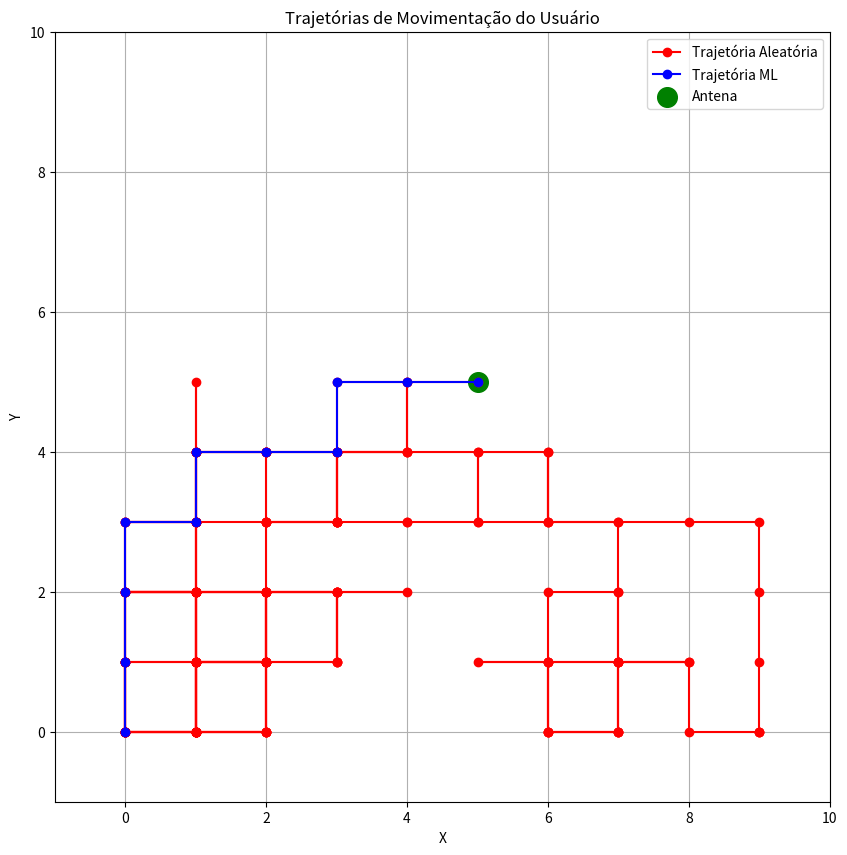

Generate this figure with matplotlib:
#%%
import numpy as np
import matplotlib.pyplot as plt
#%%
# Definir o ambiente
class Environment:
    def __init__(self, width, height, antenna_position):
        self.width = width
        self.height = height
        self.antenna_position = antenna_position
    
    def calculate_sinr(self, position):
        distance = np.sqrt((position[0] - self.antenna_position[0])**2 + (position[1] - self.antenna_position[1])**2)
        sinr = np.exp(-distance / (0.1 * self.width))  # Função exponencial inversa
        return sinr
    
    def get_reward(self, position):
        sinr = self.calculate_sinr(position)
        return sinr if sinr > 0.7 else 0
    
    def is_terminal_state(self, position):
        return self.calculate_sinr(position) >= 0.7

# Implementar o Q-Learning
class QLearningAgent:
    def __init__(self, env, learning_rate=0.1, discount_factor=0.9, exploration_rate=1.0, exploration_decay=0.99):
        self.env = env
        self.lr = learning_rate
        self.df = discount_factor
        self.er = exploration_rate
        self.ed = exploration_decay
        self.q_table = np.zeros((env.width, env.height, 4))
        self.actions = [(0, 1), (1, 0), (0, -1), (-1, 0)]  # Up, Right, Down, Left
    
    def choose_action(self, state):
        if np.random.random() < self.er:
            return np.random.choice(len(self.actions))
        return np.argmax(self.q_table[state[0], state[1]])
    
    def update_q_table(self, state, action, reward, next_state):
        best_next_action = np.argmax(self.q_table[next_state[0], next_state[1]])
        td_target = reward + self.df * self.q_table[next_state[0], next_state[1], best_next_action]
        td_error = td_target - self.q_table[state[0], state[1], action]
        self.q_table[state[0], state[1], action] += self.lr * td_error
    
    def train(self, episodes):
        for episode in range(episodes):
            state = (np.random.randint(0, self.env.width), np.random.randint(0, self.env.height))
            while not self.env.is_terminal_state(state):
                action = self.choose_action(state)
                next_state = (state[0] + self.actions[action][0], state[1] + self.actions[action][1])
                next_state = (max(0, min(next_state[0], self.env.width - 1)), max(0, min(next_state[1], self.env.height - 1)))
                reward = self.env.get_reward(next_state)
                self.update_q_table(state, action, reward, next_state)
                state = next_state
            self.er *= self.ed
    
    def get_best_path(self, start_state):
        path = [start_state]
        state = start_state
        while not self.env.is_terminal_state(state):
            action = np.argmax(self.q_table[state[0], state[1]])
            next_state = (state[0] + self.actions[action][0], state[1] + self.actions[action][1])
            next_state = (max(0, min(next_state[0], self.env.width - 1)), max(0, min(next_state[1], self.env.height - 1)))
            path.append(next_state)
            state = next_state
        return path

# Configurações do ambiente
width = 10
height = 10
antenna_position = (width // 2, height // 2)
env = Environment(width, height, antenna_position)

# Treinamento do agente
agent = QLearningAgent(env)
agent.train(1000)

# Trajetória aleatória
def get_random_path(start_state, env):
    path = [start_state]
    state = start_state
    while not env.is_terminal_state(state):
        action = np.random.choice(len(agent.actions))
        next_state = (state[0] + agent.actions[action][0], state[1] + agent.actions[action][1])
        next_state = (max(0, min(next_state[0], env.width - 1)), max(0, min(next_state[1], env.height - 1)))
        path.append(next_state)
        state = next_state
    return path

start_state = (0, 0)
random_path = get_random_path(start_state, env)
best_path = agent.get_best_path(start_state)

# Plotar as trajetórias
plt.figure(figsize=(10, 10))
plt.plot(*zip(*random_path), marker='o', color='r', label='Trajetória Aleatória')
plt.plot(*zip(*best_path), marker='o', color='b', label='Trajetória ML')
plt.scatter(*antenna_position, color='g', s=200, label='Antena')
plt.xlim(-1, width)
plt.ylim(-1, height)
plt.legend()
plt.xlabel('X')
plt.ylabel('Y')
plt.title('Trajetórias de Movimentação do Usuário')
plt.grid()
plt.show()

# %%
